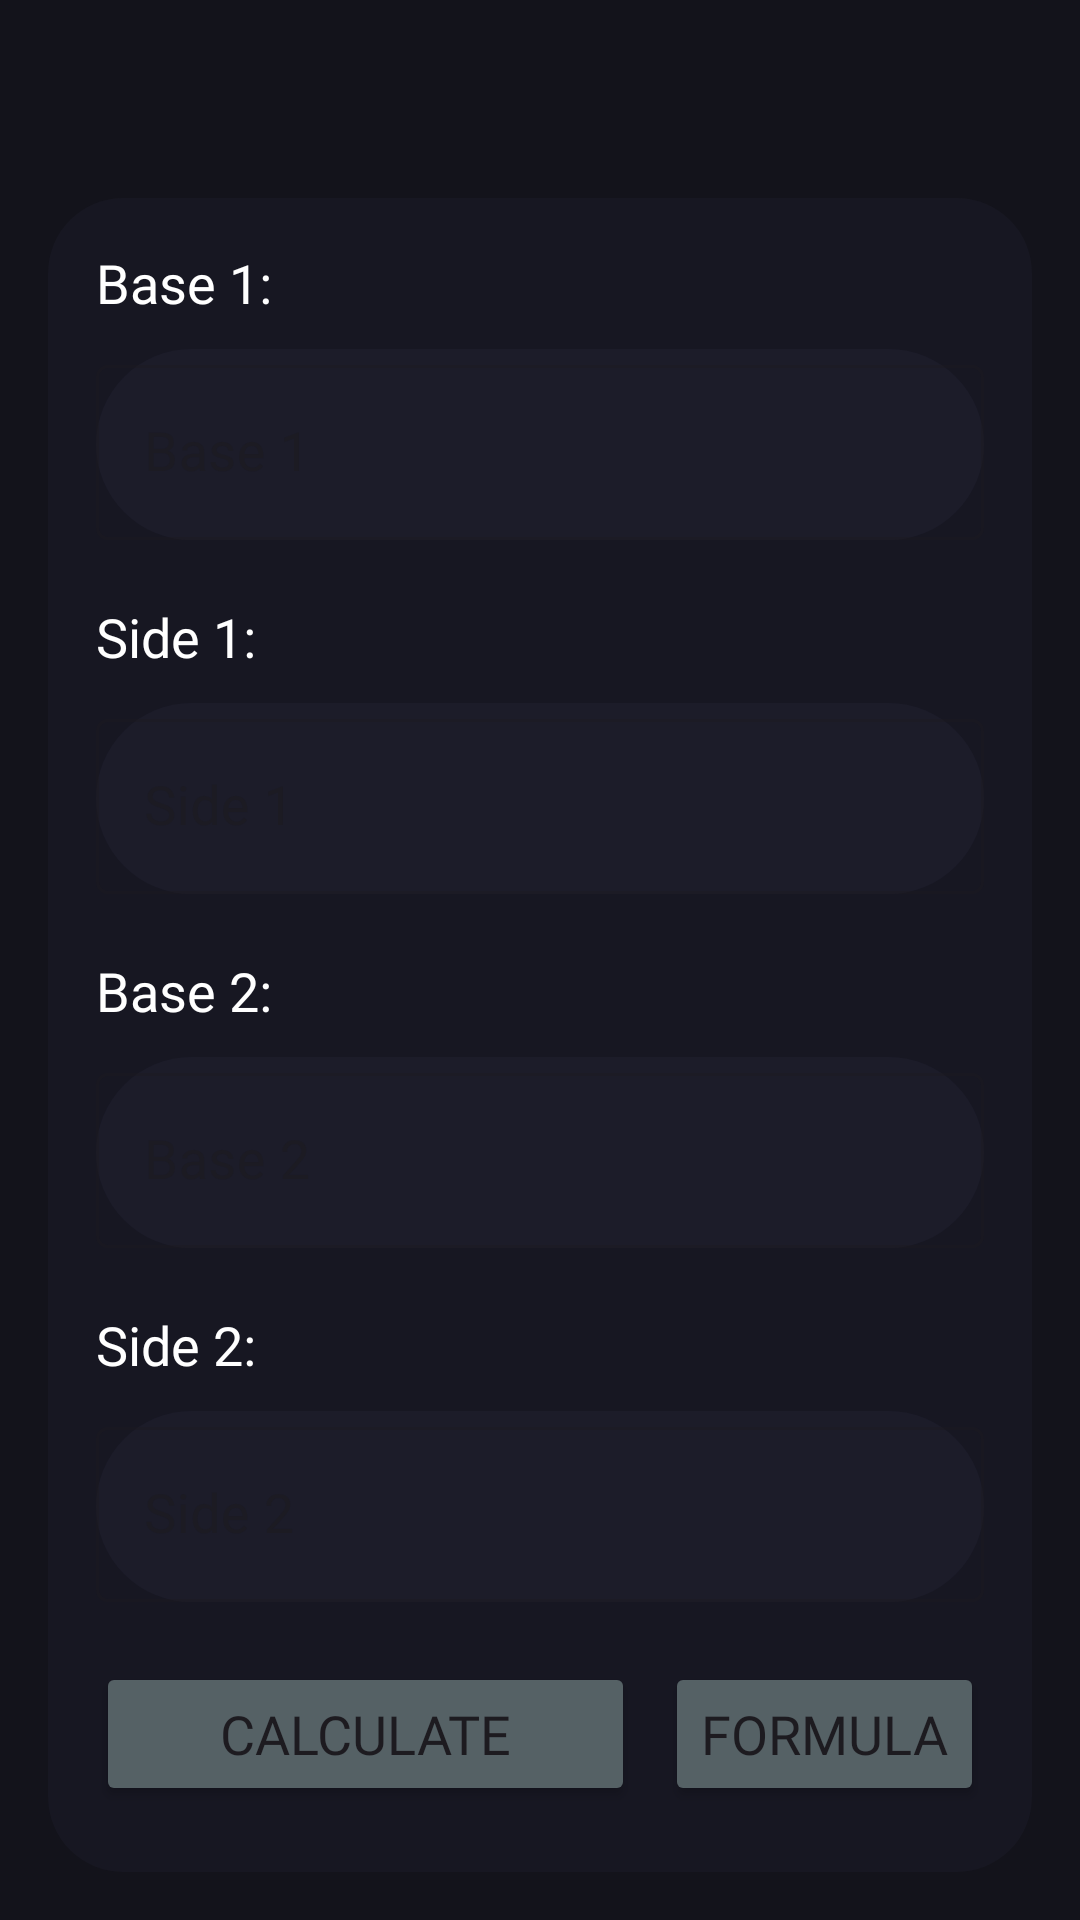

Produce the Android XML layout that renders to this screen, including the resource entries it uses.
<!-- AndroidManifest.xml: application theme Theme.GeoMate -->
<!-- res/layout/fragment_trapezoid_perimeter.xml -->
<?xml version="1.0" encoding="utf-8"?>
<LinearLayout xmlns:android="http://schemas.android.com/apk/res/android"
    xmlns:tools="http://schemas.android.com/tools"
    android:layout_width="match_parent"
    android:layout_height="match_parent"
    xmlns:app="http://schemas.android.com/apk/res-auto"
    android:orientation="vertical"
    android:background="@color/background"
    android:padding="16dp"
    tools:context=".trapezoid_perimeter">

    <LinearLayout
        android:layout_width="match_parent"
        android:layout_height="wrap_content"
        android:layout_marginTop="50dp"
        android:orientation="vertical"
        android:background="@drawable/card_background"
        android:padding="16dp">

        

        <TextView
            android:id="@+id/textView1"
            android:layout_width="match_parent"
            android:layout_height="wrap_content"
            android:fontFamily="@font/general"
            android:text="Base 1: "
            android:textColor="@color/white"
            android:textSize="18sp" />

        <com.google.android.material.textfield.TextInputLayout
            android:id="@+id/base1_input"
            style="@style/Widget.MaterialComponents.TextInputLayout.OutlinedBox"
            android:layout_width="match_parent"
            android:layout_height="wrap_content"
            android:layout_marginTop="10dp"
            android:layout_marginBottom="20dp"
            android:background="@drawable/tab_bkg">

            <com.google.android.material.textfield.TextInputEditText
                android:id="@+id/base1"
                android:layout_width="match_parent"
                android:layout_height="wrap_content"
                android:fontFamily="@font/general"
                android:hint="Base 1"
                android:textSize="18sp" />

        </com.google.android.material.textfield.TextInputLayout>

        <TextView
            android:id="@+id/textView2"
            android:layout_width="match_parent"
            android:layout_height="wrap_content"
            android:fontFamily="@font/general"
            android:text="Side 1:"
            android:textColor="@color/white"
            android:textSize="18sp" />

        <com.google.android.material.textfield.TextInputLayout
            android:id="@+id/side1_input"
            style="@style/Widget.MaterialComponents.TextInputLayout.OutlinedBox"
            android:layout_width="match_parent"
            android:layout_height="wrap_content"
            android:layout_marginTop="10dp"
            android:layout_marginBottom="20dp"
            android:background="@drawable/tab_bkg">

            <com.google.android.material.textfield.TextInputEditText
                android:id="@+id/side1"
                android:layout_width="match_parent"
                android:layout_height="wrap_content"
                android:fontFamily="@font/general"
                android:hint="Side 1"
                android:textSize="18sp" />

        </com.google.android.material.textfield.TextInputLayout>

        <TextView
            android:id="@+id/textView3"
            android:layout_width="match_parent"
            android:layout_height="wrap_content"
            android:fontFamily="@font/general"
            android:text="Base 2: "
            android:textColor="@color/white"
            android:textSize="18sp" />

        <com.google.android.material.textfield.TextInputLayout
            android:id="@+id/base2_input"
            style="@style/Widget.MaterialComponents.TextInputLayout.OutlinedBox"
            android:layout_width="match_parent"
            android:layout_height="wrap_content"
            android:layout_marginTop="10dp"
            android:layout_marginBottom="20dp"
            android:background="@drawable/tab_bkg">

            <com.google.android.material.textfield.TextInputEditText
                android:id="@+id/base2"
                android:layout_width="match_parent"
                android:layout_height="wrap_content"
                android:fontFamily="@font/general"
                android:hint="Base 2"
                android:textSize="18sp" />

        </com.google.android.material.textfield.TextInputLayout>

        <TextView
            android:id="@+id/textView4"
            android:layout_width="match_parent"
            android:layout_height="wrap_content"
            android:fontFamily="@font/general"
            android:text="Side 2:"
            android:textColor="@color/white"
            android:textSize="18sp" />

        <com.google.android.material.textfield.TextInputLayout
            android:id="@+id/side2_input"
            style="@style/Widget.MaterialComponents.TextInputLayout.OutlinedBox"
            android:layout_width="match_parent"
            android:layout_height="wrap_content"
            android:layout_marginTop="10dp"
            android:layout_marginBottom="20dp"
            android:background="@drawable/tab_bkg">

            <com.google.android.material.textfield.TextInputEditText
                android:id="@+id/side2"
                android:layout_width="match_parent"
                android:layout_height="wrap_content"
                android:fontFamily="@font/general"
                android:hint="Side 2"
                android:textSize="18sp" />

        </com.google.android.material.textfield.TextInputLayout>

        <LinearLayout
            android:layout_width="match_parent"
            android:layout_height="wrap_content"
            android:orientation="horizontal">

            <Button
                android:id="@+id/calculate"
                android:layout_width="0dp"
                android:layout_height="wrap_content"
                android:layout_marginEnd="10dp"
                android:layout_weight="1"
                android:backgroundTint="@color/btn_background"
                android:fontFamily="@font/general"
                android:text="Calculate"
                android:textSize="18sp" />

            <Button
                android:id="@+id/button5"
                android:layout_width="wrap_content"
                android:layout_height="wrap_content"
                android:backgroundTint="@color/btn_background"
                android:fontFamily="@font/general"
                android:text="Formula"
                android:textSize="18sp" />
        </LinearLayout>

        <TextView
            android:id="@+id/perimeter_result"
            android:layout_width="match_parent"
            android:layout_height="60dp"
            android:layout_marginTop="10dp"
            android:fontFamily="@font/general"
            android:padding="15dp"
            android:text="Perimeter: "
            android:textColor="@color/white"
            android:textSize="26sp" />

        

        

        

        
        

    </LinearLayout>
</LinearLayout>
<!-- resources referenced by this layout -->
<resources>
  <color name="background">#13131B</color>
  <color name="btn_background">#556165</color>
  <color name="white">#FFFFFFFF</color>
  <!-- drawable card_background (drawable) -->
  <?xml version="1.0" encoding="utf-8"?>
  <layer-list xmlns:android="http://schemas.android.com/apk/res/android">
  
      <item>
          <shape android:shape="rectangle">
              <solid android:color="#751e1e2a"/>
              <corners android:radius="25dp"/>
          </shape>
      </item>
  
  </layer-list>
  <!-- drawable tab_bkg (drawable) -->
  <?xml version="1.0" encoding="utf-8"?>
  <shape xmlns:android="http://schemas.android.com/apk/res/android"
      android:shape="rectangle">
  
          <solid
              android:color="#50282839"/>
          <corners
              android:radius="40dp"/>
  
  </shape>
  <style name="Theme.GeoMate" parent="Base.Theme.GeoMate">
          
          <item name="android:navigationBarColor">@android:color/transparent</item>
          <item name="android:statusBarColor">@android:color/transparent</item>
          <item name="android:windowLightStatusBar">?attr/isLightTheme</item>
      </style>
  <style name="Base.Theme.GeoMate" parent="Theme.Material3.DayNight.NoActionBar">
          
          
      </style>
</resources>
